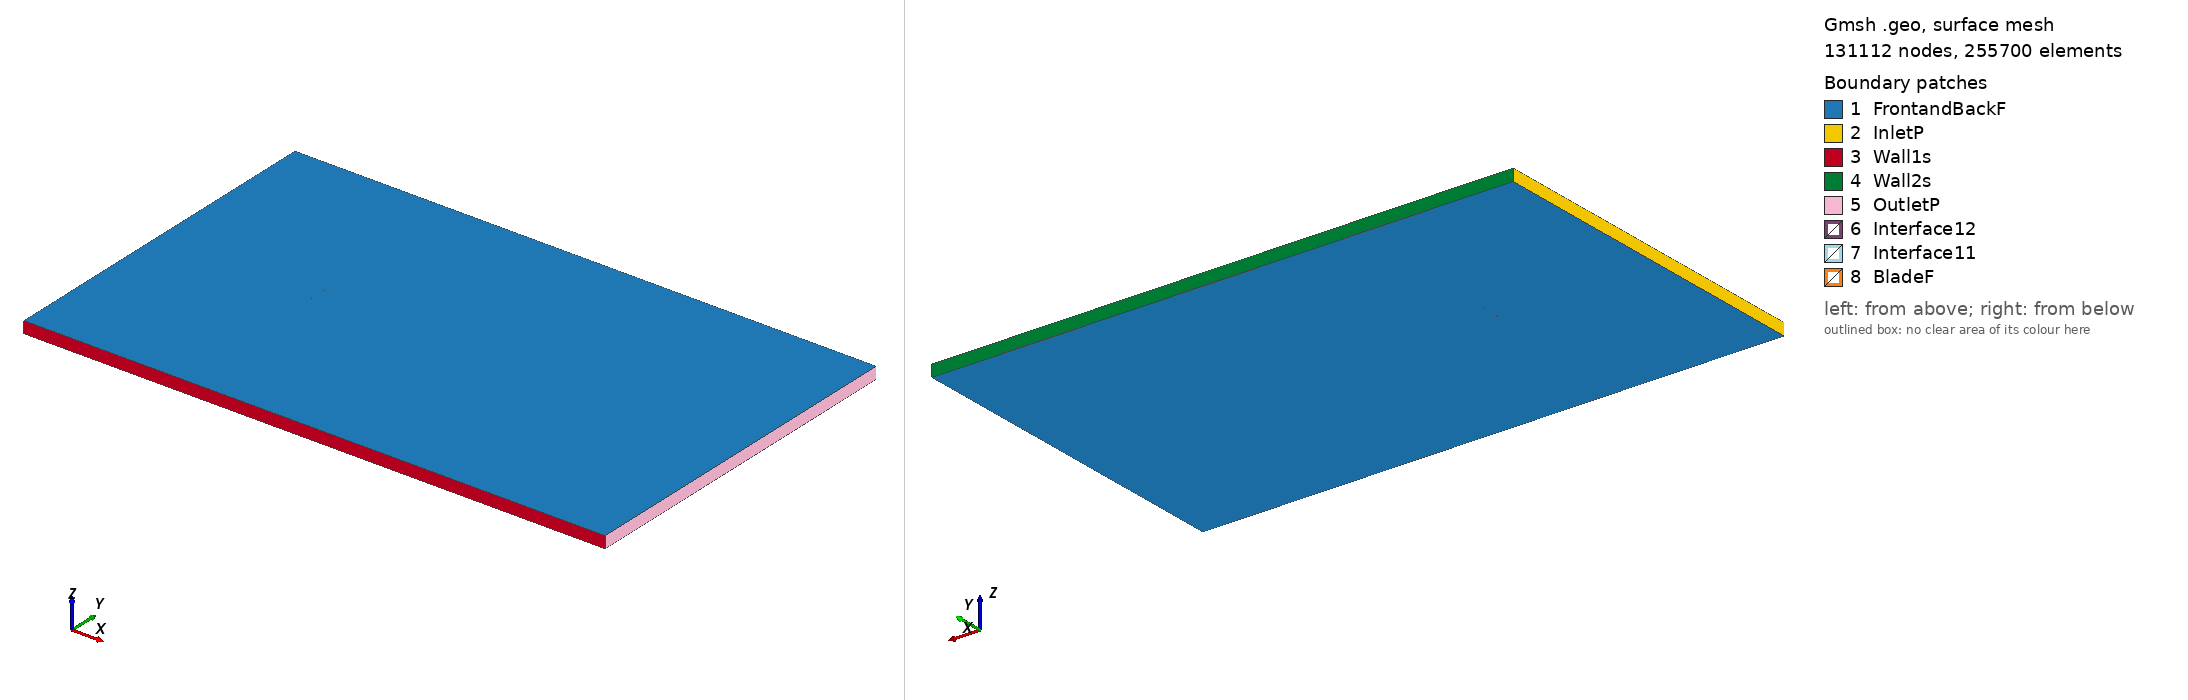

Gmsh geometry script, surface-meshed: 131112 nodes, 255700 surface elements. Boundary patches (legend numbers): 1 FrontandBackF, 2 InletP, 3 Wall1s, 4 Wall2s, 5 OutletP, 6 Interface12, 7 Interface11, 8 BladeF. Left view from above one corner, right view from below the opposite corner. Legend entries are the model's physical surfaces. The drawing asked Gmsh for element sizes between 1% and 20% of the model's largest extent; the script's own settings can give other sizes.

=== goe274_tsr_-4.8658_aoa_8.6811.geo (drawn) ===
SetFactory("OpenCASCADE");

Point(1) = {0.074293, 0.719852, 0, 1.0};
Point(2) = {0.068501, 0.722333, 0, 1.0};
Point(3) = {0.061272, 0.725255, 0, 1.0};
Point(4) = {0.046725, 0.730485, 0, 1.0};
Point(5) = {0.032085, 0.735069, 0, 1.0};
Point(6) = {0.017363, 0.739099, 0, 1.0};
Point(7) = {0.002561, 0.742574, 0, 1.0};
Point(8) = {-0.012285, 0.745750, 0, 1.0};
Point(9) = {-0.027208, 0.748386, 0, 1.0};
Point(10) = {-0.042298, 0.749897, 0, 1.0};
Point(11) = {-0.049937, 0.750000, 0, 1.0};
Point(12) = {-0.057669, 0.749475, 0, 1.0};
Point(13) = {-0.061615, 0.748657, 0, 1.0};
Point(14) = {-0.065600, 0.747569, 0, 1.0};
Point(15) = {-0.069718, 0.745583, 0, 1.0};
Point(16) = {-0.071828, 0.744237, 0, 1.0};
Point(17) = {-0.074141, 0.741497, 0, 1.0};
Point(18) = {-0.072501, 0.739619, 0, 1.0};
Point(19) = {-0.070613, 0.739437, 0, 1.0};
Point(20) = {-0.066786, 0.739445, 0, 1.0};
Point(21) = {-0.063003, 0.739138, 0, 1.0};
Point(22) = {-0.059220, 0.738831, 0, 1.0};
Point(23) = {-0.051661, 0.738187, 0, 1.0};
Point(24) = {-0.044132, 0.737320, 0, 1.0};
Point(25) = {-0.029099, 0.735418, 0, 1.0};
Point(26) = {-0.014075, 0.733472, 0, 1.0};
Point(27) = {0.000916, 0.731286, 0, 1.0};
Point(28) = {0.015892, 0.729010, 0, 1.0};
Point(29) = {0.030826, 0.726434, 0, 1.0};
Point(30) = {0.045757, 0.723844, 0, 1.0};
Point(31) = {0.060671, 0.721133, 0, 1.0};
Point(32) = {0.068113, 0.719681, 0, 1.0};
Point(33) = {0.074069, 0.718384, 0, 1.0};
Point(34) = {-0.074293, -0.719852, 0, 1.0};
Point(35) = {-0.068501, -0.722333, 0, 1.0};
Point(36) = {-0.061272, -0.725255, 0, 1.0};
Point(37) = {-0.046725, -0.730485, 0, 1.0};
Point(38) = {-0.032085, -0.735069, 0, 1.0};
Point(39) = {-0.017363, -0.739099, 0, 1.0};
Point(40) = {-0.002561, -0.742574, 0, 1.0};
Point(41) = {0.012285, -0.745750, 0, 1.0};
Point(42) = {0.027208, -0.748386, 0, 1.0};
Point(43) = {0.042298, -0.749897, 0, 1.0};
Point(44) = {0.049937, -0.750000, 0, 1.0};
Point(45) = {0.057669, -0.749475, 0, 1.0};
Point(46) = {0.061615, -0.748657, 0, 1.0};
Point(47) = {0.065600, -0.747569, 0, 1.0};
Point(48) = {0.069718, -0.745583, 0, 1.0};
Point(49) = {0.071828, -0.744237, 0, 1.0};
Point(50) = {0.074141, -0.741497, 0, 1.0};
Point(51) = {0.072501, -0.739619, 0, 1.0};
Point(52) = {0.070613, -0.739437, 0, 1.0};
Point(53) = {0.066786, -0.739445, 0, 1.0};
Point(54) = {0.063003, -0.739138, 0, 1.0};
Point(55) = {0.059220, -0.738831, 0, 1.0};
Point(56) = {0.051661, -0.738187, 0, 1.0};
Point(57) = {0.044132, -0.737320, 0, 1.0};
Point(58) = {0.029099, -0.735418, 0, 1.0};
Point(59) = {0.014075, -0.733472, 0, 1.0};
Point(60) = {-0.000916, -0.731286, 0, 1.0};
Point(61) = {-0.015892, -0.729010, 0, 1.0};
Point(62) = {-0.030826, -0.726434, 0, 1.0};
Point(63) = {-0.045757, -0.723844, 0, 1.0};
Point(64) = {-0.060671, -0.721133, 0, 1.0};
Point(65) = {-0.068113, -0.719681, 0, 1.0};
Point(66) = {-0.074069, -0.718384, 0, 1.0};

// Lines: first blade (splines 1-4)
Spline(1) = {1:33};
Spline(2) = {33,1};

// Lines: second blade (splines 5-8)
Spline(3) = {34:66};
Spline(4) = {66,34};

// Outer domain (points 20001-4 and lines)
Point(67) = {-13.50000000, -15.00000000, 0, 1.0};
Point(68) = {-13.50000000, 15.00000000, 0, 1.0};
Point(69) = {36.00000000, 15.00000000, 0, 1.0};
Point(70) = {36.00000000, -15.00000000, 0, 1.0};
Line(11) = {67, 68};
Line(12) = {68, 69};
Line(13) = {69, 70};
Line(14) = {67, 70};

// Interface (between moving and stationary domain) (circles)
Circle(9) = {0, 0, 0, 0.80000000, 0, 2*Pi};
Circle(10) = {0, 0, 0, 0.80000000, 0, 2*Pi};

// Loops collect Lines/Splines/etc (blade1, blade2, domain, first circle)
Line Loop(1) = {1:2};
Line Loop(2) = {3:4};
Line Loop(3) = {11,12,13,-14};
Line Loop(4) = {9};

// BooleanDifference cuts out the circle/interface from the domain
Plane Surface(1) = {3};
Plane Surface(2) = {4};
BooleanDifference{ Surface{1}; Delete;}{ Surface{2}; Delete;}

// This one cuts out the blades from the inner circle/interface
Line Loop(6) = {10};
Plane Surface(5) = {6};
Plane Surface(6) = {1};
Plane Surface(7) = {2};
BooleanDifference{ Surface{5}; Delete;}{ Surface{6,7}; Delete;}

// extrude to 3rd dimension
Extrude {0, 0, 1} {Surface{1}; Surface{5}; Layers{1}; Recombine;}

// Physical Surfaces are the named boundaries (patches)
Physical Surface("Interface11") = {12};
Physical Surface("Interface12") = {10};

// sides of domain
Physical Surface("InletP") = {6};
Physical Surface("OutletP") = {9};

// top and bottom of domain
Physical Surface("Wall1s") = {7};
Physical Surface("Wall2s") = {8};

// Check FrontandBackF by ensuring there is nothing in the 3rd dimension
Physical Surface("FrontandBackF") = {1,11,5,17};
Physical Surface("BladeF") = {13:16};
Physical Volume("Turbine") = {2};
Physical Volume("Farfield") = {1};

// settings for airfoil boundary layer
Field[1] = BoundaryLayer;
Field[1].EdgesList = {1:4};
Field[1].hwall_n = 1e-3;
Field[1].thickness = 1.5e-2;
Field[1].ratio = 1.05;
Field[1].Quads = 1;
BoundaryLayer Field = 1;

// control points for mesh (blade and interface)
// floor((arc length / 1.5mm)/ 2) -> Transfinite Line
Transfinite Line {1,3} = 101 Using Progression 1;
Transfinite Line {2,4} = 2 Using Progression 1;
Transfinite Line {9, 15} = 800 Using Progression 1;

// For more information on gmsh syntax, visit http://gmsh.info/doc/texinfo/gmsh.html
